Run: headless pygame with SDL's dummy video driver; simulated clock (each Clock.tick advances the game by its frame time, no real sleeping); random seed 0; keys injected as events and as key.get_pressed() state; no mouse input.
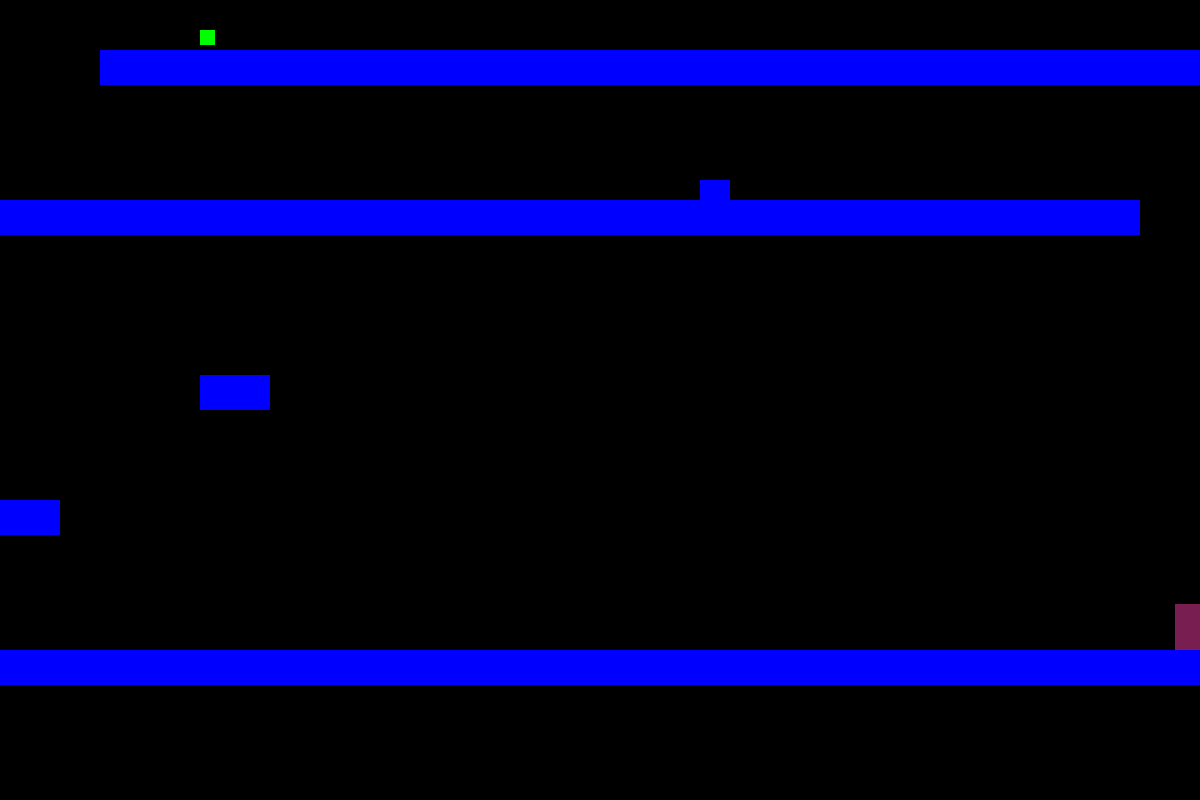
Frame 1 of 4 · flips 1–60 · no input
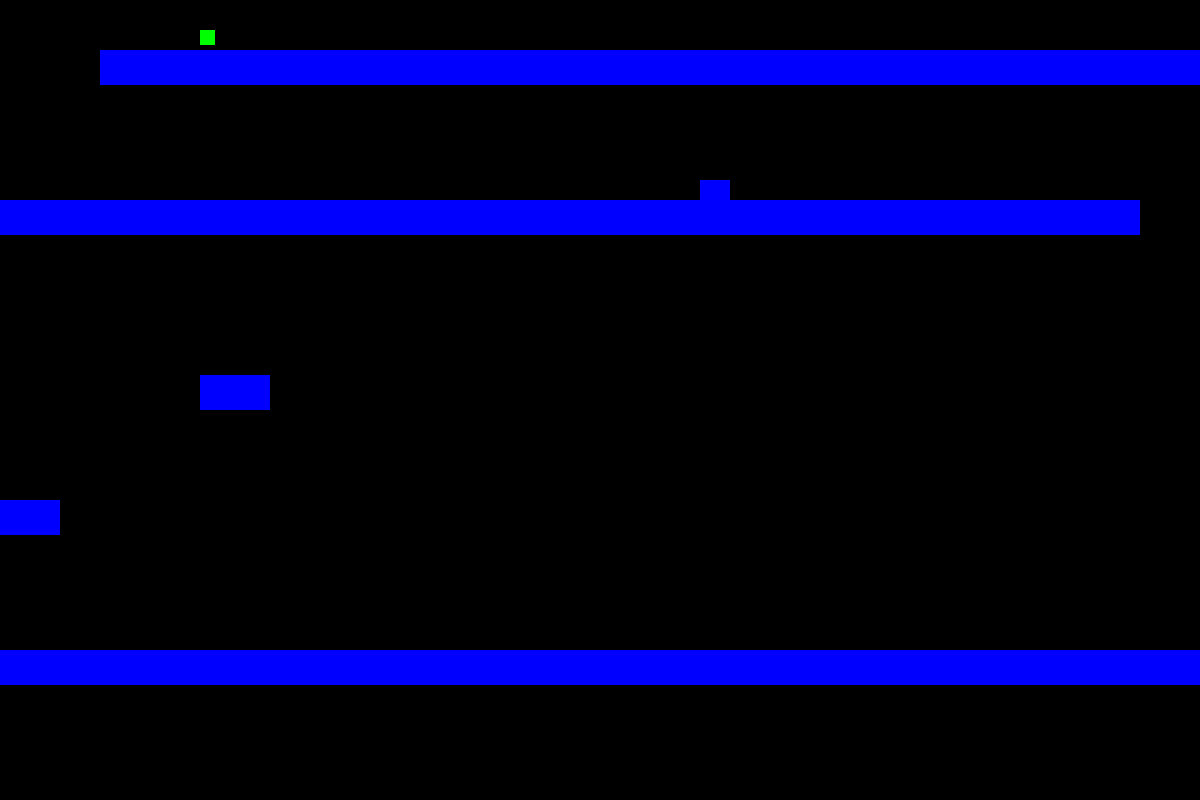
Frame 2 of 4 · flips 61–180 · tapped SPACE, RETURN · held RIGHT (→), D
Frame 3 of 4 · flips 181–300 · held DOWN (↓), S · screen unchanged from frame 2, image omitted
Frame 4 of 4 · flips 301–420 · held LEFT (←), A, UP (↑), W · screen unchanged from frame 3, image omitted

The pygame program that drew these frames:

# OVERVIEW
# # In this game, the player will move up through a maze of platforms to get a prize. Once the player gets the prize it 
# # moves on to a more difficult level. There are 3 levels needed to pass to win.
# What is used?
# # pygame, randint library, and a picture of a trophy as the prize

# Cite:
## Mr. Cozorts library, w3schools.com, geeksforgeeks.org (https://www.geeksforgeeks.org/how-to-add-moving-platforms-in-pygame/#:~:text=How%20to%20add%20moving%20platforms%20in%20PyGame%201,...%203%20Adding%20Player%20Sprite%20and%20Collision%20)
##  

# LIBRARIES
import pygame as pg
# import settings
# from settings import *
from pygame.sprite import Sprite
import random
from random import randint
from pygame.locals import *




# I am trying to make a game that allows for a player to move around the screen over platforms to "eat" mobs

# goal of the game: navigate player to eat the mob at the top of the map
# rules of the game: move the player using the controls and try to get the mobs
# feedback of the game: tells the player it won when it ate the ga,e


# import libraries and modules
# from platform import platform
import pygame as pg
# import settings
# from settings import *
from pygame.sprite import Sprite
import random
from random import randint

# provides directiom
vec = pg.math.Vector2



# # game settings 
WIDTH = 1200
HEIGHT = 800
FPS = 30
mpos = (0,0)

window = WIDTH, HEIGHT
# # player settings
PLAYER_GRAV = 1
PLAYER_FRIC = 0.5
SCORE = 0

class Screen(): 
    pass

# # define colors
WHITE = (255, 255, 255)
BLACK = (0, 0, 0)
RED = (255, 0, 0)
GREEN = (0, 255, 0)
BLUE = (0, 0, 255)

# puts text on the screen to give scores
def draw_text(text, size, color, x, y):
        font_name = pg.font.match_font('arial')
        font = pg.font.Font(font_name, size)
        text_surface = font.render(text, True, color)
        text_rect = text_surface.get_rect()
        text_rect.midtop = (x, y)
        screen.blit(text_surface, text_rect)

# adds color to mobs
def colorbyte():
    return random.randint(0,255)

# sprites..
# This player needs to be able to be on the screen. move around the screen, updates itself by... 
# taking input from the person using the controls and collide with mobs to eat the mobs
class Player(Sprite):
    # basic elements of the player
    def __init__(self):
        Sprite.__init__(self)
        # puts the player on the screen and gives it size and color
        self.image = pg.Surface((50, 50))
        self.r = 120
        self.g = 30
        self.b = 80
        self.hitx = 0
        self.hity = 0
        self.colliding = False
        self.image.fill((self.r,self.g,self.b))
        self.rect = self.image.get_rect()
        self.rect.center = (WIDTH/2, HEIGHT/2)
        self.rect.center = (1150, 450)
        self.pos = vec(WIDTH, HEIGHT/2)
        self.vel = vec(0,0)
        self.acc = vec(0,0)
    # controls of the game, how the player moves and takes input from person and... 
    # ... then displays that input as feedback on the screen
    def controls(self):
        keys = pg.key.get_pressed()
        if keys[pg.K_w]:
            self.acc.y = -.5
        if keys[pg.K_a]:
            self.acc.x = -.5
        if keys[pg.K_s]:
            self.acc.y = .5
        if keys[pg.K_d]:
            self.acc.x = .5
    # allows the player tp jump up and around blocks.
    def jump(self):
        self.rect.x += 1
        hits = pg.sprite.spritecollide(self, all_plats, mobs, False)
        self.rect.x += -1
        if hits:
            self.vel.y = -20
    # tells the person where it is on the screen 
    def update(self):
        self.acc = vec(0,PLAYER_GRAV)
        self.controls()
        # friction
        self.acc.x += self.vel.x * -0.1
        self.vel += self.acc
        self.pos += self.vel + 0.5 * self.acc
        self.rect.midbottom = self.pos
        # setting up for next method where player collides with platforms
        # make sure if change back to change back to collide_with_walls
        # self.collision_test(plat)
        # self.rect.centery = self.pos.x
        # self.collision_test(plat)
        # self.rect.centerx = self.pos.y
        # self.hitx = self.hitx
        # self.hity = self.hity
    # if the player collides with a platform, it does not go through the platform
    '''def collide_with_walls(self, dir):
        if dir == 'x':
            hits = pg.sprite.spritecollide(self, all_plats, False)
            if hits:
                self.colliding = True
                self.hitx = hits[0].rect.centerx
                self.hity = hits[0].rect.centery
                xdiff = abs(self.rect.centerx - hits[0].rect.centerx)
                ydiff = abs(self.rect.centery - hits[0].rect.centery)
                # print("xdif " + str(xdiff))
                # print("ydif " + str(ydiff))
                if hits[0].rect.centerx > self.rect.centerx and xdiff > ydiff:
                    self.pos.x = hits[0].rect.left - self.rect.width/2
                if hits[0].rect.centerx < self.rect.centerx and xdiff > ydiff:
                    self.pos.x = hits[0].rect.right + self.rect.width/2
                self.vel.x = 0
                self.centerx = self.pos.x
                self.hitx = hits[0].rect.centerx
                self.hity = hits[0].rect.centery
            else:
                self.colliding = False
        if dir == 'y':
            hits = pg.sprite.spritecollide(self, all_plats, False)
            if hits:
                self.colliding = True
                xdiff = abs(self.rect.centerx - hits[0].rect.centerx)
                ydiff = abs(self.rect.centery - hits[0].rect.centery)
                if hits[0].rect.centery > self.rect.centery and xdiff < ydiff:
                    self.pos.y = hits[0].rect.top - self.rect.height/2
                if hits[0].rect.centery < self.rect.centery and xdiff < ydiff:
                    self.pos.y = hits[0].rect.bottom + self.rect.height/2
                self.vel.y = 0
                self.centery = self.pos.y
                self.hitx = hits[0].rect.centerx
                self.hity = hits[0].rect.centery
            else:
                self.colliding = False'''
    # Krisjan Harnish's platform code
    # def collision_test(self,plats):
    #     collisions = []
    #     for p in plats:
    #         if self.rect.colliderect(p):
    #             collisions.append(p)
    #             return(collisions)

    # def movement(self, plats):
       
    #     self.acc = vec(0,PLAYER_GRAV)

    #     self.controls()

    #     self.acc.x += self.vel.x * PLAYER_FRIC
    #     self.vel.x += self.acc.x
    #     self.pos.x += self.vel.x + 0.5 * self.acc.x
    #     self.rect.centerx = self.pos.x

        # collisions = self.collision_test(plats)
        # for plat in collisions:
        #     if self.vel.x>0:
        #         self.rect.right = plat.rect.left
        #         self.acc.x = 0
        #         self.vel.x = 0
        #         self.pos = self.rect.center
        #         self.pos += self.vel + 0.5 * self.acc
        #     if self.vel.x<0:
        #         self.rect.left = plat.rect.right
        #         self.acc.x = 0
        #         self.vel.x = 0
        #         self.pos = self.rect.center
        #         self.pos += self.vel + 0.5 * self.acc

        #         self.acc.y += self.vel.y * PLAYER_FRIC
        #         self.vel.y += self.acc.y
        #         self.pos.y += self.vel.y + 0.5 * self.acc.y
        #         self.rect.centery = self.pos.y

        # collisions = self.collision_test(plats)
        # for plat in collisions:
        #     if self.vel.y>0:
        #         self.rect.bottom = plat.rect.top
        #         self.acc.y = 0
        #         self.vel.y = 0
        #         self.pos = self.rect.center
        #         self.pos += self.vel + 0.5 * self.acc
        #         self.canJump = True
        #     if self.vel.y<0:
        #         self.rect.top = plat.rect.bottom
        #         self.acc.y = 0
        #         self.vel.y = 0
        #         self.pos = self.rect.center
        #         self.pos += self.vel + 0.5 * self.acc

 

# this class is for the platform the player will be moving around on and moving through the "maze"
class Platform(Sprite):
    def __init__(self, x, y, w, h):
        Sprite.__init__(self)
        self.image = pg.Surface((w, h))
        self.image.fill(BLUE)
        self.rect = self.image.get_rect()
        self.rect.x = x
        self.rect.y = y 

     
# establishes the class of the Mob, what the player is trying to get to.
class Mob(Sprite):
    def __init__(self, x, y, w, h, color):
        Sprite.__init__(self)
        self.image = pg.Surface((w, h))
        self.color = color
        self.image.fill(color)
        self.rect = self.image.get_rect()
        self.rect.x = x
        self.rect.y = y
        self.speed = 2
        self.initialized = False
 
   

# starts pygame and creates a window
pg.init()
pg.mixer.init()
screen = pg.display.set_mode((WIDTH, HEIGHT))
pg.display.set_caption("My Game...")
clock = pg.time.Clock()

# calls classes
player = Player()
# uses platform class to actually create the platform seen in game
plat = Platform(0, 650, 5000, 35)
plat1 = Platform(100, 50, 2400, 35)
plat2 = Platform(0, 200, 1140, 35)
plat3 = Platform(0, 500, 60, 35)
plat4 = Platform(200, 375, 70, 35)
plat5 = Platform(700, 180, 30, 45)
# uses mob class to actually creat the mob seen in game
mob = Mob(200, 30, 15, 15, GREEN,)


# creates groups
all_sprites = pg.sprite.Group()
all_plats = pg.sprite.Group()
mobs = pg.sprite.Group()



# add things to groups
all_sprites.add(player, plat, plat1, plat2, plat3, plat4, plat5, mob)
all_plats.add(plat, plat1, plat2, plat3, plat4, plat5)
mobs.add(mob)



############################# Game loop ###########################################
# starts timer...
start_ticks = pg.time.get_ticks()

def screenfun():

    pass

# if the game is running, everything is runinng
running = True
while running:
    # makes sure the game is running
    for event in pg.event.get():

        # check for closed window

        if event.type == pg.QUIT:

            running = False
# establishes what hapens when the play collides with the mob
    hits = pg.sprite.spritecollide(player, all_plats, False)
#    tells the mob to disapear from the window when the player collides with the mob
    mobhits = pg.sprite.spritecollide(player, mobs, True)

#  makes sure all sprites are updating every 1/30of a second
    all_sprites.update()
    if player.vel.y > 0:
        # print('working...')
        hits = pg.sprite.spritecollide(player, all_plats, False)
        if hits:
            # print('working')
            # print(player.rect.bottom >= hits[0].rect.top)
            if player.rect.bottom >= hits[0].rect.top + 1:
                # print('working bottom')
                player.pos.y = hits[0].rect.top
                player.vel.y = 0
            # print(player.rect.top >= hits[0].rect.bottom )
            if player.rect.top >= hits[0].rect.bottom -1:
                print("working top")
                player.pos.y = hits[0].rect.top 
                player.vel.y = 0
       
    #colors the screen 
    screen.fill(BLACK)
#    established the FPS clock
    delta = clock.tick(FPS)

    # code to make the player collide with the platform used for geeksforgeeks.com
    # aim is to make a platform where the playe doesn't go through, because previous code the player did
    # 

    # player_x = 0
    # player_y = 390
    # x = 150
    # y= 50
    # rect = Rect(x, y, 200, 50)
    # player_rect = Rect(player_x, player_y, 50, 50)
    # collide = pg.Rect.colliderect(rect, player_rect) 

    # pg.draw.rect(window, (220, 0, 0),rect)
    # pg.display.update()

    # if collide:
        
    #     pass
   

    # if mobhits:
    #     draw_text("You Win", 40, RED, 80, HEIGHT / 24)
        
    
    # gives the player color
    player.image.fill((player.r,player.g,player.b))

    
    # draw all sprites on the screen
    all_sprites.draw(screen)
    all_sprites.update()

    # buffer - after drawing everything, flip display
    pg.display.flip()
# stops the program
pg.quit()
